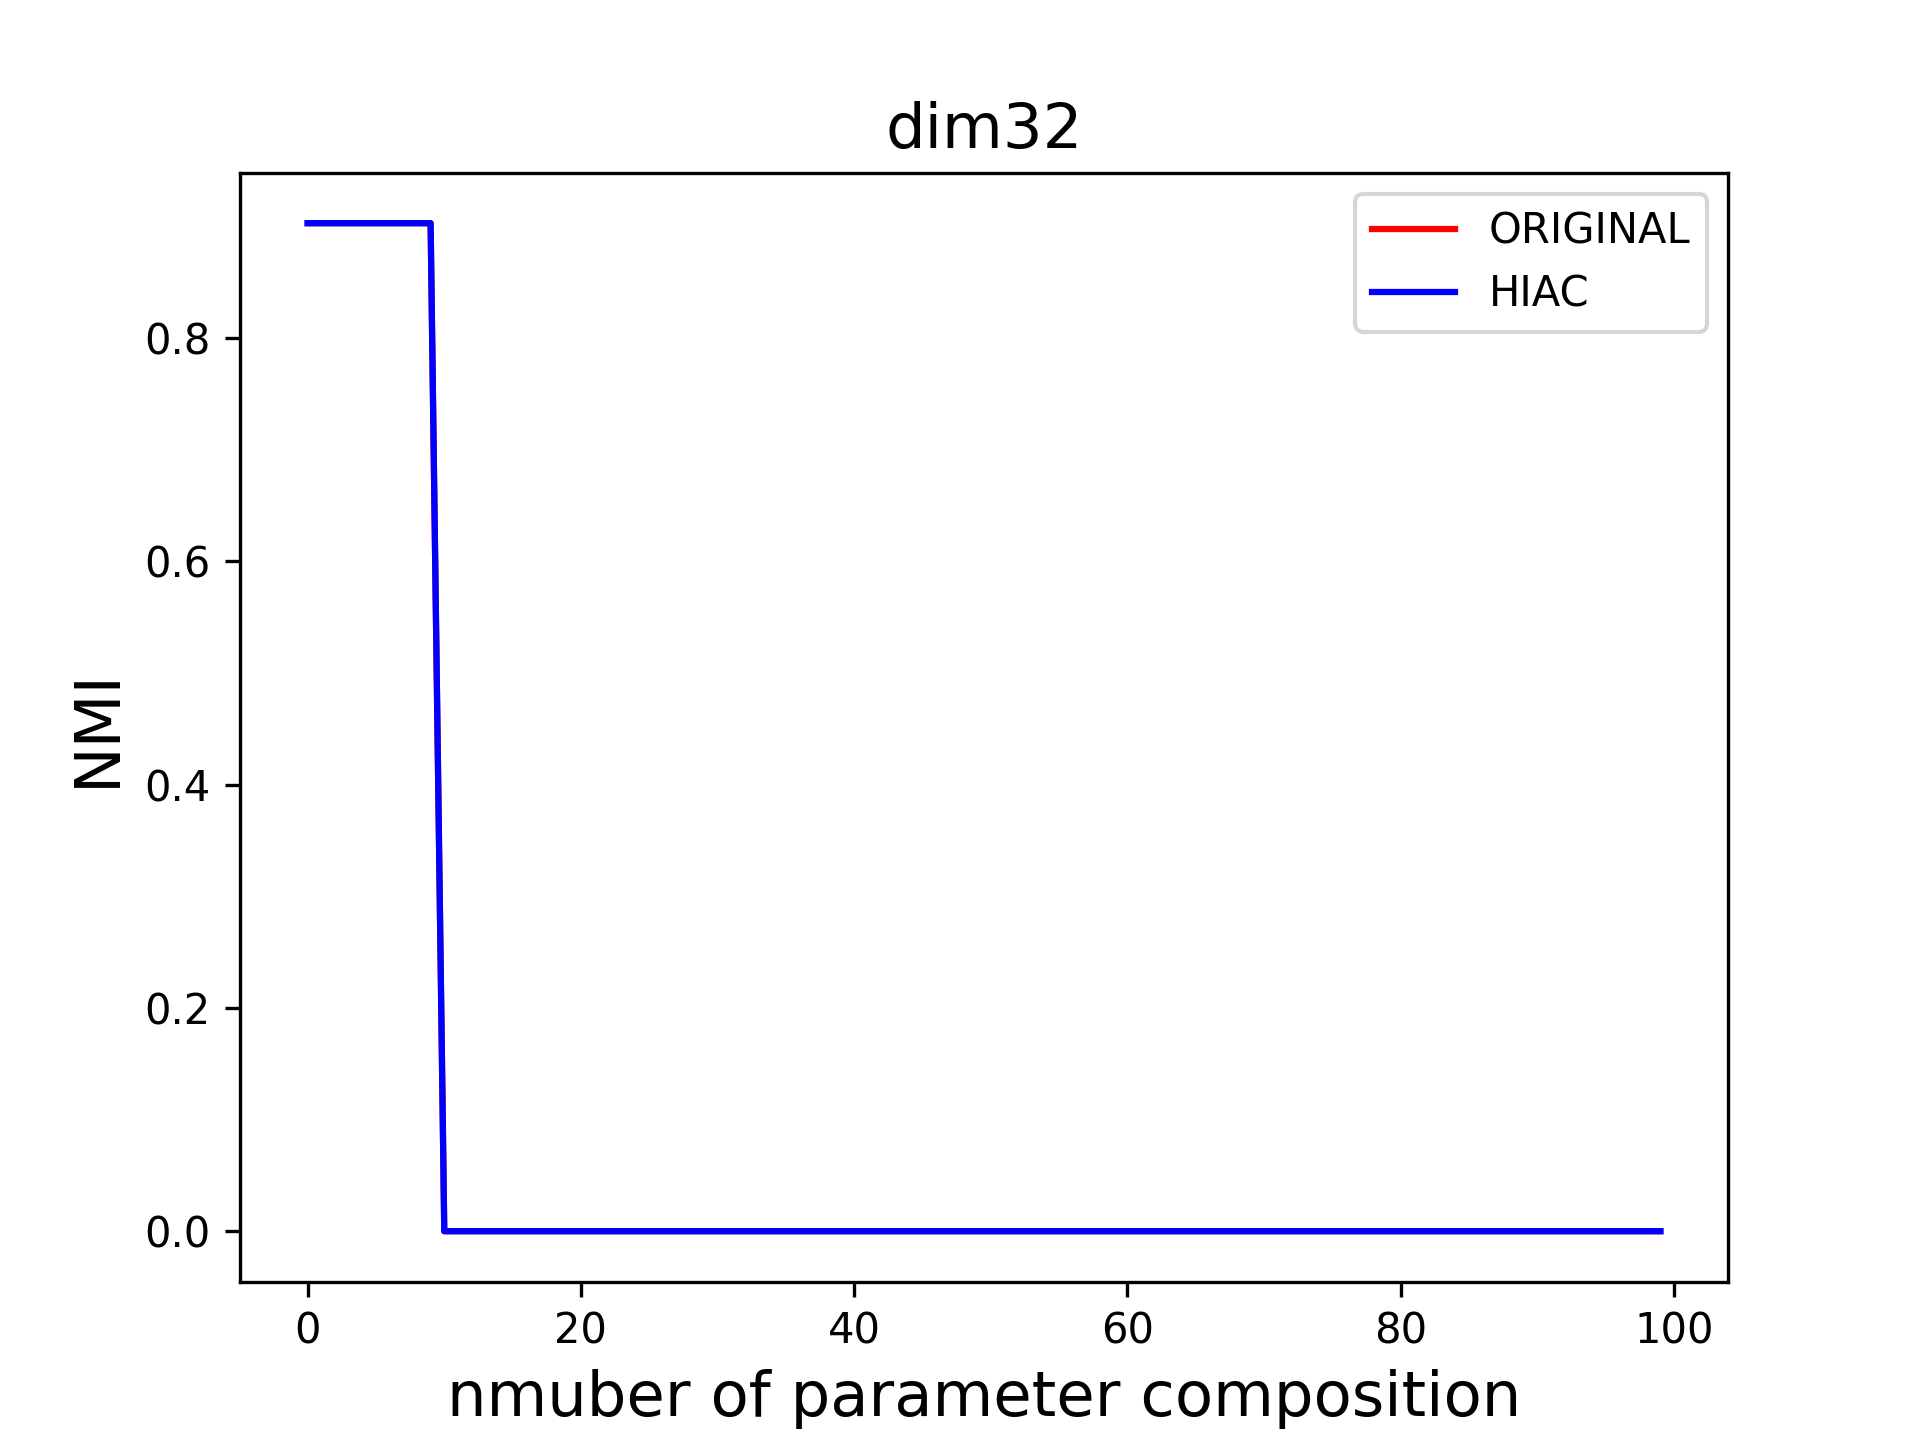

The data file committed next to this chart (first rows):
eps, min_samples, nmi, eps_hiac, min_samples_hiac, nmi_hiac
1, 100, 0.903, 1, 100, 0.903
1, 200, 0.903, 1, 200, 0.903
1, 300, 0.903, 1, 300, 0.903
1, 400, 0.903, 1, 400, 0.903
1, 500, 0.903, 1, 500, 0.903
1, 600, 0.903, 1, 600, 0.903
1, 700, 0.903, 1, 700, 0.903
1, 800, 0.903, 1, 800, 0.903
1, 900, 0.903, 1, 900, 0.903
1, 1000, 0.903, 1, 1000, 0.903
2, 100, 0.0, 2, 100, 0.0
2, 200, 0.0, 2, 200, 0.0
2, 300, 0.0, 2, 300, 0.0
2, 400, 0.0, 2, 400, 0.0
2, 500, 0.0, 2, 500, 0.0
2, 600, 0.0, 2, 600, 0.0
2, 700, 0.0, 2, 700, 0.0
2, 800, 0.0, 2, 800, 0.0
2, 900, 0.0, 2, 900, 0.0
2, 1000, 0.0, 2, 1000, 0.0
3, 100, 0.0, 3, 100, 0.0
3, 200, 0.0, 3, 200, 0.0
3, 300, 0.0, 3, 300, 0.0
3, 400, 0.0, 3, 400, 0.0
3, 500, 0.0, 3, 500, 0.0
3, 600, 0.0, 3, 600, 0.0
3, 700, 0.0, 3, 700, 0.0
3, 800, 0.0, 3, 800, 0.0
3, 900, 0.0, 3, 900, 0.0
3, 1000, 0.0, 3, 1000, 0.0
4, 100, 0.0, 4, 100, 0.0
4, 200, 0.0, 4, 200, 0.0
4, 300, 0.0, 4, 300, 0.0
4, 400, 0.0, 4, 400, 0.0
4, 500, 0.0, 4, 500, 0.0
4, 600, 0.0, 4, 600, 0.0
4, 700, 0.0, 4, 700, 0.0
4, 800, 0.0, 4, 800, 0.0
4, 900, 0.0, 4, 900, 0.0
4, 1000, 0.0, 4, 1000, 0.0
5, 100, 0.0, 5, 100, 0.0
5, 200, 0.0, 5, 200, 0.0
5, 300, 0.0, 5, 300, 0.0
5, 400, 0.0, 5, 400, 0.0
5, 500, 0.0, 5, 500, 0.0
5, 600, 0.0, 5, 600, 0.0
5, 700, 0.0, 5, 700, 0.0
5, 800, 0.0, 5, 800, 0.0
5, 900, 0.0, 5, 900, 0.0
5, 1000, 0.0, 5, 1000, 0.0
6, 100, 0.0, 6, 100, 0.0
6, 200, 0.0, 6, 200, 0.0
6, 300, 0.0, 6, 300, 0.0
6, 400, 0.0, 6, 400, 0.0
6, 500, 0.0, 6, 500, 0.0
6, 600, 0.0, 6, 600, 0.0
6, 700, 0.0, 6, 700, 0.0
6, 800, 0.0, 6, 800, 0.0
6, 900, 0.0, 6, 900, 0.0
6, 1000, 0.0, 6, 1000, 0.0
... 40 more rows
